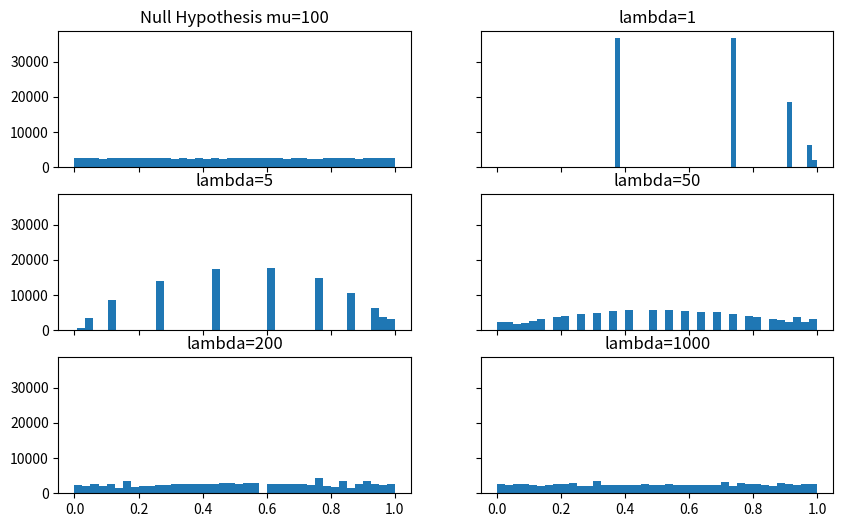

Source code (Python): (Note: this script raises an exception after producing the figure.)
# -*- coding: utf-8 -*-

import sys

import numpy as np
from scipy.stats import norm, poisson

import matplotlib.pyplot as plt

# model
size       = 100000 #100000
mean       = 100              # ground truth
candidates = [mean, 1, 5, 50, 200, 1000]
sigma      = 10


# Histogram

## graph
fig, axes = plt.subplots(3, 2, figsize=(10, 6), sharex=True, sharey=True)
nrow, ncol = axes.shape
size_bin=40

## under null hypothesis
df = np.random.normal(loc=mean, scale=sigma, size=size);
pval = norm.cdf(x=df, loc=mean, scale=sigma)
axes[0,0].set_title('Null Hypothesis mu=%d' % (mean))
axes[0,0].hist(x=pval, bins=size_bin)

## not follow null hypothesis
row=0; col=1; cnt=1;
for idx, candidate in enumerate(candidates):
    if idx == 0: continue

    df = np.random.poisson(lam=candidate, size=size)
    pval = poisson.cdf(df, candidate)
    axes[row, col].set_title('lambda=%d' % (candidate))
    axes[row, col].hist(x=pval, bins=size_bin)

    # udpate
    cnt += 1

    # row
    if cnt % 2 == 0: row += 1
    # col
    if cnt % 2 == 0: 
        col = 0
    else:
        col += 1

plt.savefig("Hist_p_values.png")
plt.close()


# QQ plot
## graph
fig, axes = plt.subplots(3, 2, figsize=(10, 6), sharex=True, sharey=True)
nrow, ncol = axes.shape
size_bin=40

## under null hypothesis
df = np.random.normal(loc=mean, scale=sigma, size=size);
pval = norm.cdf(x=df, loc=mean, scale=sigma)
counts, bin_edges = np.histogram(pval, normed=False)
cdf = np.cumsum(counts)
axes[0,0].set_title('Null Hypothesis mu=%d' % (mean))
axes[0,0].set_xlim(0,1)
axes[0,0].set_ylim(0,1)
axes[0,0].plot(np.arange(0, 1.1, 0.1), np.arange(0, 1.1, 0.1), color='black',  linestyle='dashed')
axes[0,0].plot(bin_edges[1:], cdf / float(cdf[-1]))

## not follow null hypothesis
row=0; col=1; cnt=1;
for idx, candidate in enumerate(candidates):
    if idx == 0: continue

    df = np.random.poisson(lam=candidate, size=size)
    pval = poisson.cdf(df, candidate)
    counts, bin_edges = np.histogram(pval, normed=False)
    cdf = np.cumsum(counts)
    axes[row, col].set_xlim(0,1)
    axes[row, col].set_ylim(0,1)
    axes[row, col].set_title('lambda=%d' % (candidate))
    axes[row, col].plot(np.arange(0, 1.1, 0.1), np.arange(0, 1.1, 0.1), color='black',  linestyle='dashed')
    axes[row, col].plot(bin_edges[1:], cdf / float(cdf[-1]))

    # udpate
    cnt += 1

    # row
    if cnt % 2 == 0: row += 1
    # col
    if cnt % 2 == 0: 
        col = 0
    else:
        col += 1

plt.savefig("QQ_p_values.png")
plt.close()
